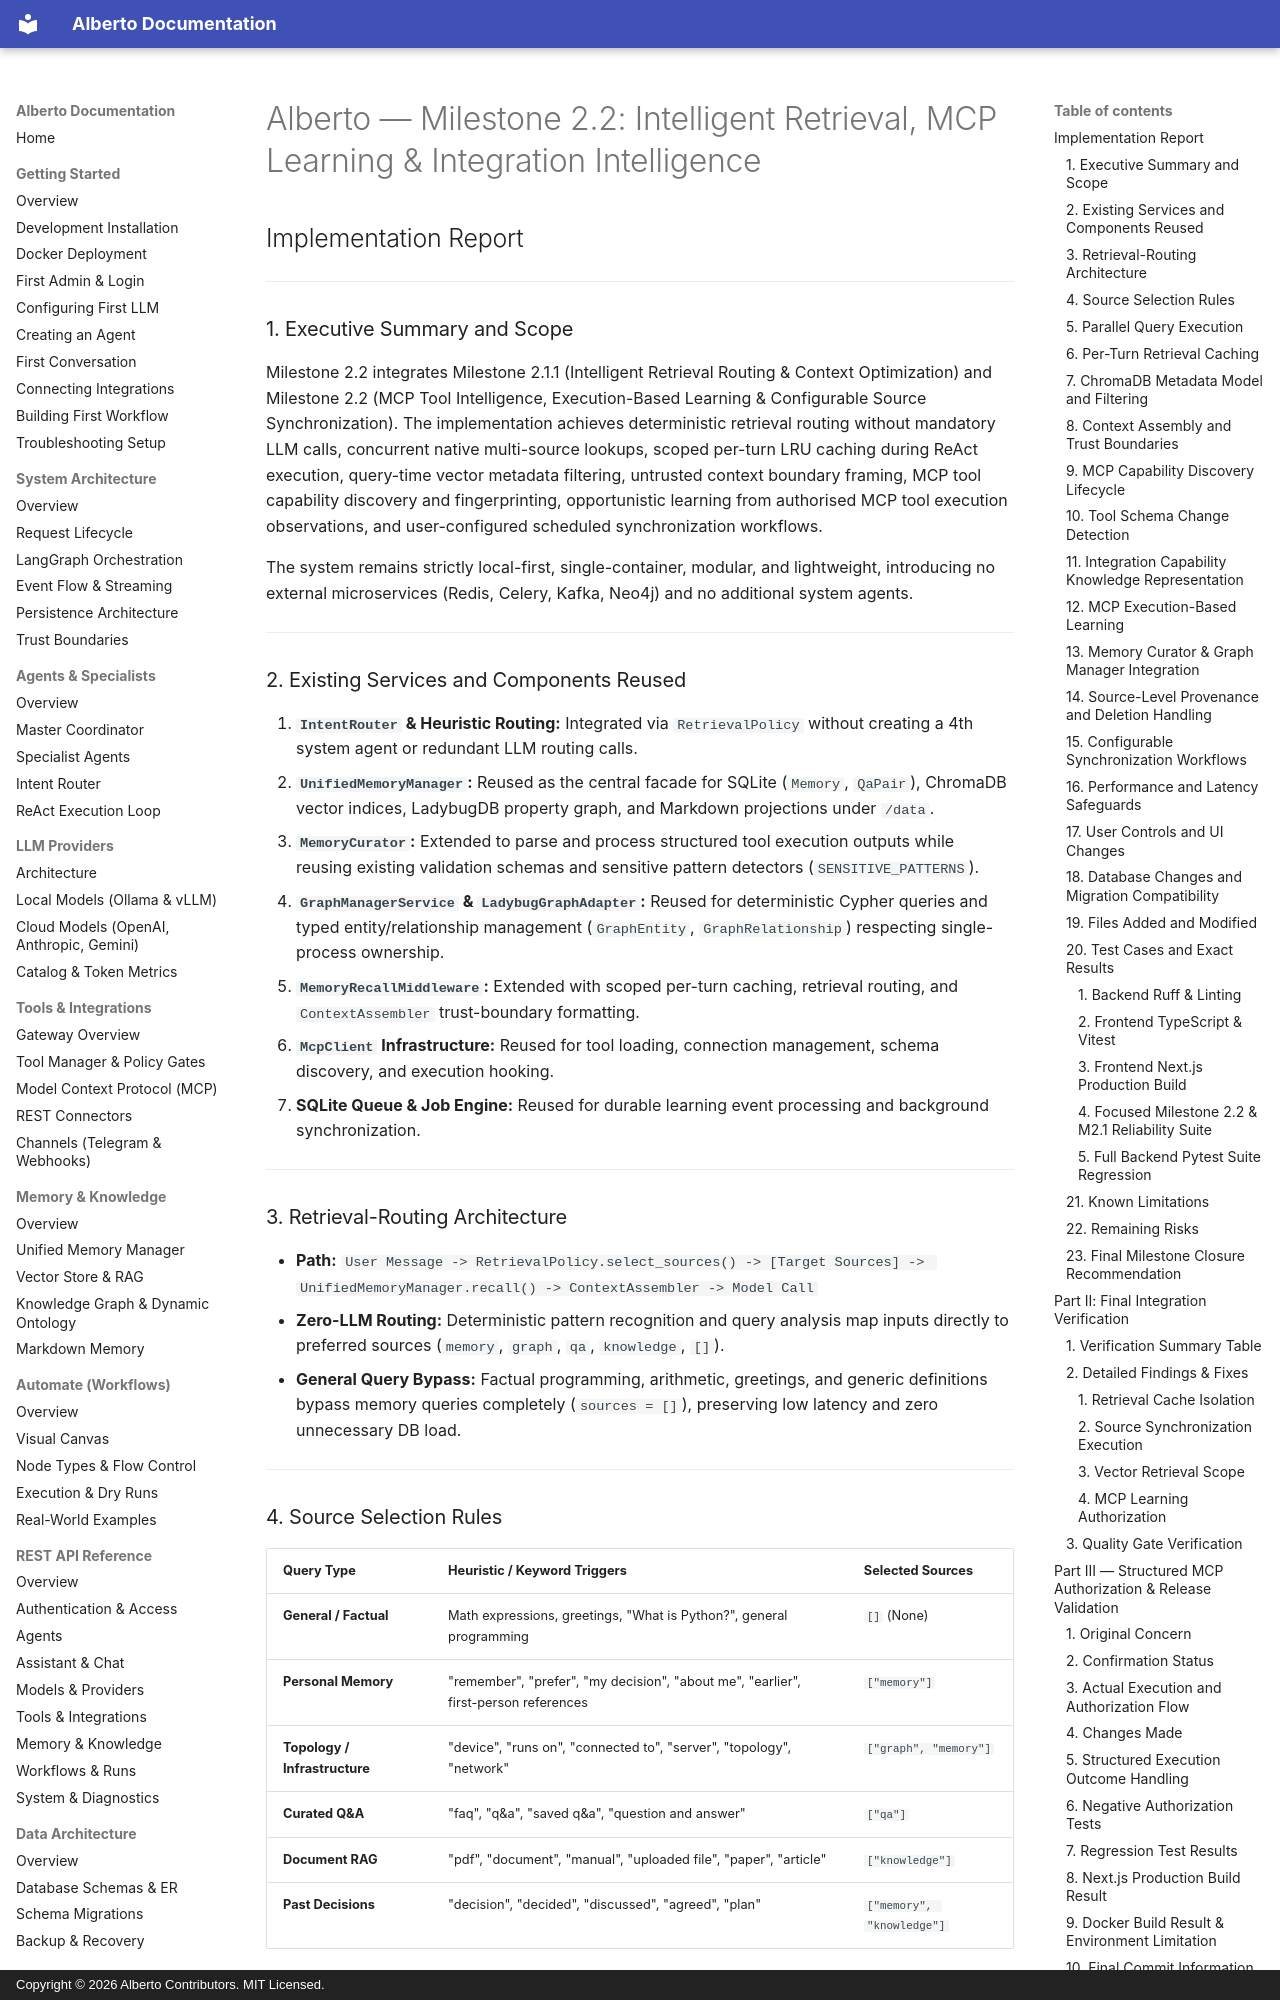

repository: oksbwn/ALBERTO-The-AI-Butler · page: reviews/ALBERTO_M2_2_IMPLEMENTATION_REPORT/index.html · generator: mkdocs · copyright: Copyright © 2026 Alberto Contributors. MIT Licensed.

# Alberto — Milestone 2.2: Intelligent Retrieval, MCP Learning & Integration Intelligence
## Implementation Report

---

### 1. Executive Summary and Scope

Milestone 2.2 integrates Milestone 2.1.1 (Intelligent Retrieval Routing & Context Optimization) and Milestone 2.2 (MCP Tool Intelligence, Execution-Based Learning & Configurable Source Synchronization). The implementation achieves deterministic retrieval routing without mandatory LLM calls, concurrent native multi-source lookups, scoped per-turn LRU caching during ReAct execution, query-time vector metadata filtering, untrusted context boundary framing, MCP tool capability discovery and fingerprinting, opportunistic learning from authorised MCP tool execution observations, and user-configured scheduled synchronization workflows.

The system remains strictly local-first, single-container, modular, and lightweight, introducing no external microservices (Redis, Celery, Kafka, Neo4j) and no additional system agents.

---

### 2. Existing Services and Components Reused

1. **`IntentRouter` & Heuristic Routing:** Integrated via `RetrievalPolicy` without creating a 4th system agent or redundant LLM routing calls.
2. **`UnifiedMemoryManager`:** Reused as the central facade for SQLite (`Memory`, `QaPair`), ChromaDB vector indices, LadybugDB property graph, and Markdown projections under `/data`.
3. **`MemoryCurator`:** Extended to parse and process structured tool execution outputs while reusing existing validation schemas and sensitive pattern detectors (`SENSITIVE_PATTERNS`).
4. **`GraphManagerService` & `LadybugGraphAdapter`:** Reused for deterministic Cypher queries and typed entity/relationship management (`GraphEntity`, `GraphRelationship`) respecting single-process ownership.
5. **`MemoryRecallMiddleware`:** Extended with scoped per-turn caching, retrieval routing, and `ContextAssembler` trust-boundary formatting.
6. **`McpClient` Infrastructure:** Reused for tool loading, connection management, schema discovery, and execution hooking.
7. **SQLite Queue & Job Engine:** Reused for durable learning event processing and background synchronization.

---

### 3. Retrieval-Routing Architecture

- **Path:** `User Message -> RetrievalPolicy.select_sources() -> [Target Sources] -> UnifiedMemoryManager.recall() -> ContextAssembler -> Model Call`
- **Zero-LLM Routing:** Deterministic pattern recognition and query analysis map inputs directly to preferred sources (`memory`, `graph`, `qa`, `knowledge`, `[]`).
- **General Query Bypass:** Factual programming, arithmetic, greetings, and generic definitions bypass memory queries completely (`sources = []`), preserving low latency and zero unnecessary DB load.

---

### 4. Source Selection Rules

| Query Type | Heuristic / Keyword Triggers | Selected Sources |
|---|---|---|
| **General / Factual** | Math expressions, greetings, "What is Python?", general programming | `[]` (None) |
| **Personal Memory** | "remember", "prefer", "my decision", "about me", "earlier", first-person references | `["memory"]` |
| **Topology / Infrastructure** | "device", "runs on", "connected to", "server", "topology", "network" | `["graph", "memory"]` |
| **Curated Q&A** | "faq", "q&a", "saved q&a", "question and answer" | `["qa"]` |
| **Document RAG** | "pdf", "document", "manual", "uploaded file", "paper", "article" | `["knowledge"]` |
| **Past Decisions** | "decision", "decided", "discussed", "agreed", "plan" | `["memory", "knowledge"]` |

---
